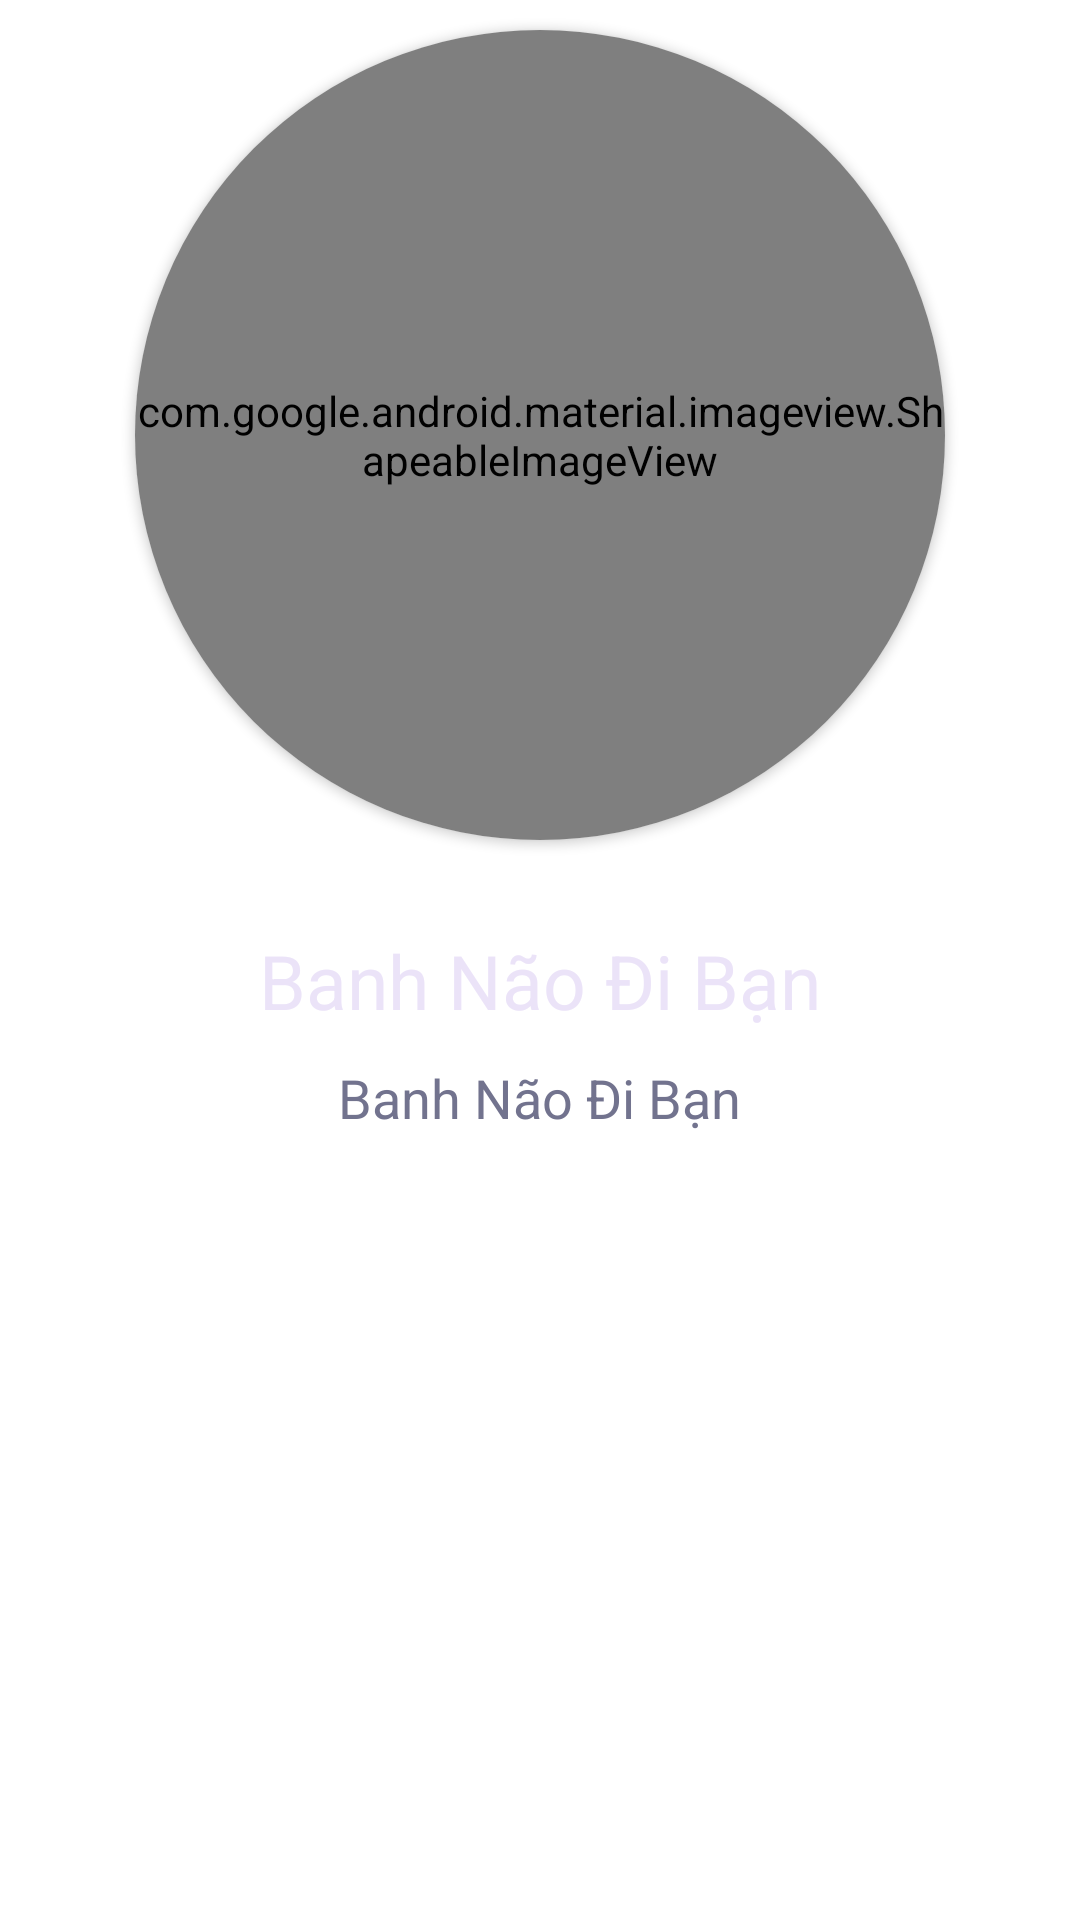

This screen was rendered from an Android layout file. Write that file and the resources it references.
<!-- AndroidManifest.xml: application theme Theme.CringeMPOne -->
<!-- res/layout/fragment_main_player.xml -->
<?xml version="1.0" encoding="utf-8"?>
<RelativeLayout xmlns:android="http://schemas.android.com/apk/res/android"
    xmlns:tools="http://schemas.android.com/tools"
    android:layout_width="match_parent"
    android:layout_height="match_parent"
    xmlns:app="http://schemas.android.com/apk/res-auto"
    tools:context=".ui.musicplayer.fragment.MainPlayerFragment">
    <androidx.cardview.widget.CardView
        android:id="@+id/cardView"
        android:layout_centerHorizontal="true"
        android:layout_width="270dp"
        android:layout_height="270dp"
        android:layout_marginTop="10dp"
        android:scaleType="centerCrop"
        app:cardCornerRadius="135dp"
        app:layout_constraintStart_toStartOf="@id/txtSongName"
        app:shapeAppearanceOverlay="@style/Circular"
        >

        <com.google.android.material.imageview.ShapeableImageView
            android:id="@+id/imgDisc"
            android:layout_width="match_parent"
            android:layout_height="match_parent"
            app:srcCompat="@mipmap/ic_disc_round" />
    </androidx.cardview.widget.CardView>

    <TextView
        android:id="@+id/txtSongName"
        android:layout_width="wrap_content"
        android:layout_height="wrap_content"
        android:layout_below="@id/cardView"
        android:layout_centerHorizontal="true"
        android:layout_marginTop="30dp"
        android:layout_marginLeft="10dp"
        android:layout_marginRight="10dp"
        android:text="Banh Não Đi Bạn"
        android:maxLines="1"
        android:maxLength="30"
        android:ellipsize="marquee"
        android:textColor="@color/textColor"
        android:textSize="25dp"/>

    <TextView
        android:id="@+id/txtTitle"
        android:layout_width="wrap_content"
        android:layout_height="wrap_content"
        android:layout_below="@id/txtSongName"
        android:layout_centerHorizontal="true"
        android:layout_marginStart="30dp"
        android:layout_marginTop="10dp"
        android:layout_marginEnd="30dp"
        android:text="Banh Não Đi Bạn"
        android:textColor="@color/textSubtitleColor"
        android:textSize="18dp" />

    <androidx.appcompat.widget.AppCompatButton
        android:id="@+id/favoriteSong"
        android:layout_width="40dp"
        android:layout_height="40dp"

        android:layout_below="@id/txtTitle"
        android:layout_centerInParent="false"
        android:layout_centerHorizontal="true"
        android:layout_marginTop="15dp"
        android:background="@drawable/baseline_favorite_24"
        android:backgroundTint="@color/btn_off" />
</RelativeLayout>
<!-- resources referenced by this layout -->
<resources>
  <color name="btn_off">#B5B5B5</color>
  <color name="textColor">#ebe3f8</color>
  <color name="textSubtitleColor">#72738e</color>
  <!-- mipmap ic_disc_round (mipmap-anydpi-v26) -->
  <?xml version="1.0" encoding="utf-8"?>
  <adaptive-icon xmlns:android="http://schemas.android.com/apk/res/android">
      <foreground android:drawable="@mipmap/ic_disc_foreground"/>
      <corners android:radius="360dp" />
  </adaptive-icon>
  <style name="Theme.CringeMPOne" parent="Theme.MaterialComponents.DayNight.DarkActionBar">
          
          <item name="colorPrimary">@color/purple_500</item>
          <item name="colorPrimaryVariant">@color/purple_700</item>
          <item name="colorOnPrimary">@color/white</item>
          
          <item name="colorSecondary">@color/teal_200</item>
          <item name="colorSecondaryVariant">@color/teal_700</item>
          <item name="colorOnSecondary">@color/black</item>
          
          <item name="android:statusBarColor">?attr/colorPrimaryVariant</item>
          
      </style>
  <color name="purple_500">#FF6200EE</color>
  <color name="purple_700">#FF3700B3</color>
  <color name="white">#FFFFFFFF</color>
  <color name="teal_200">#FF03DAC5</color>
  <color name="teal_700">#FF018786</color>
  <color name="black">#FF000000</color>
</resources>
